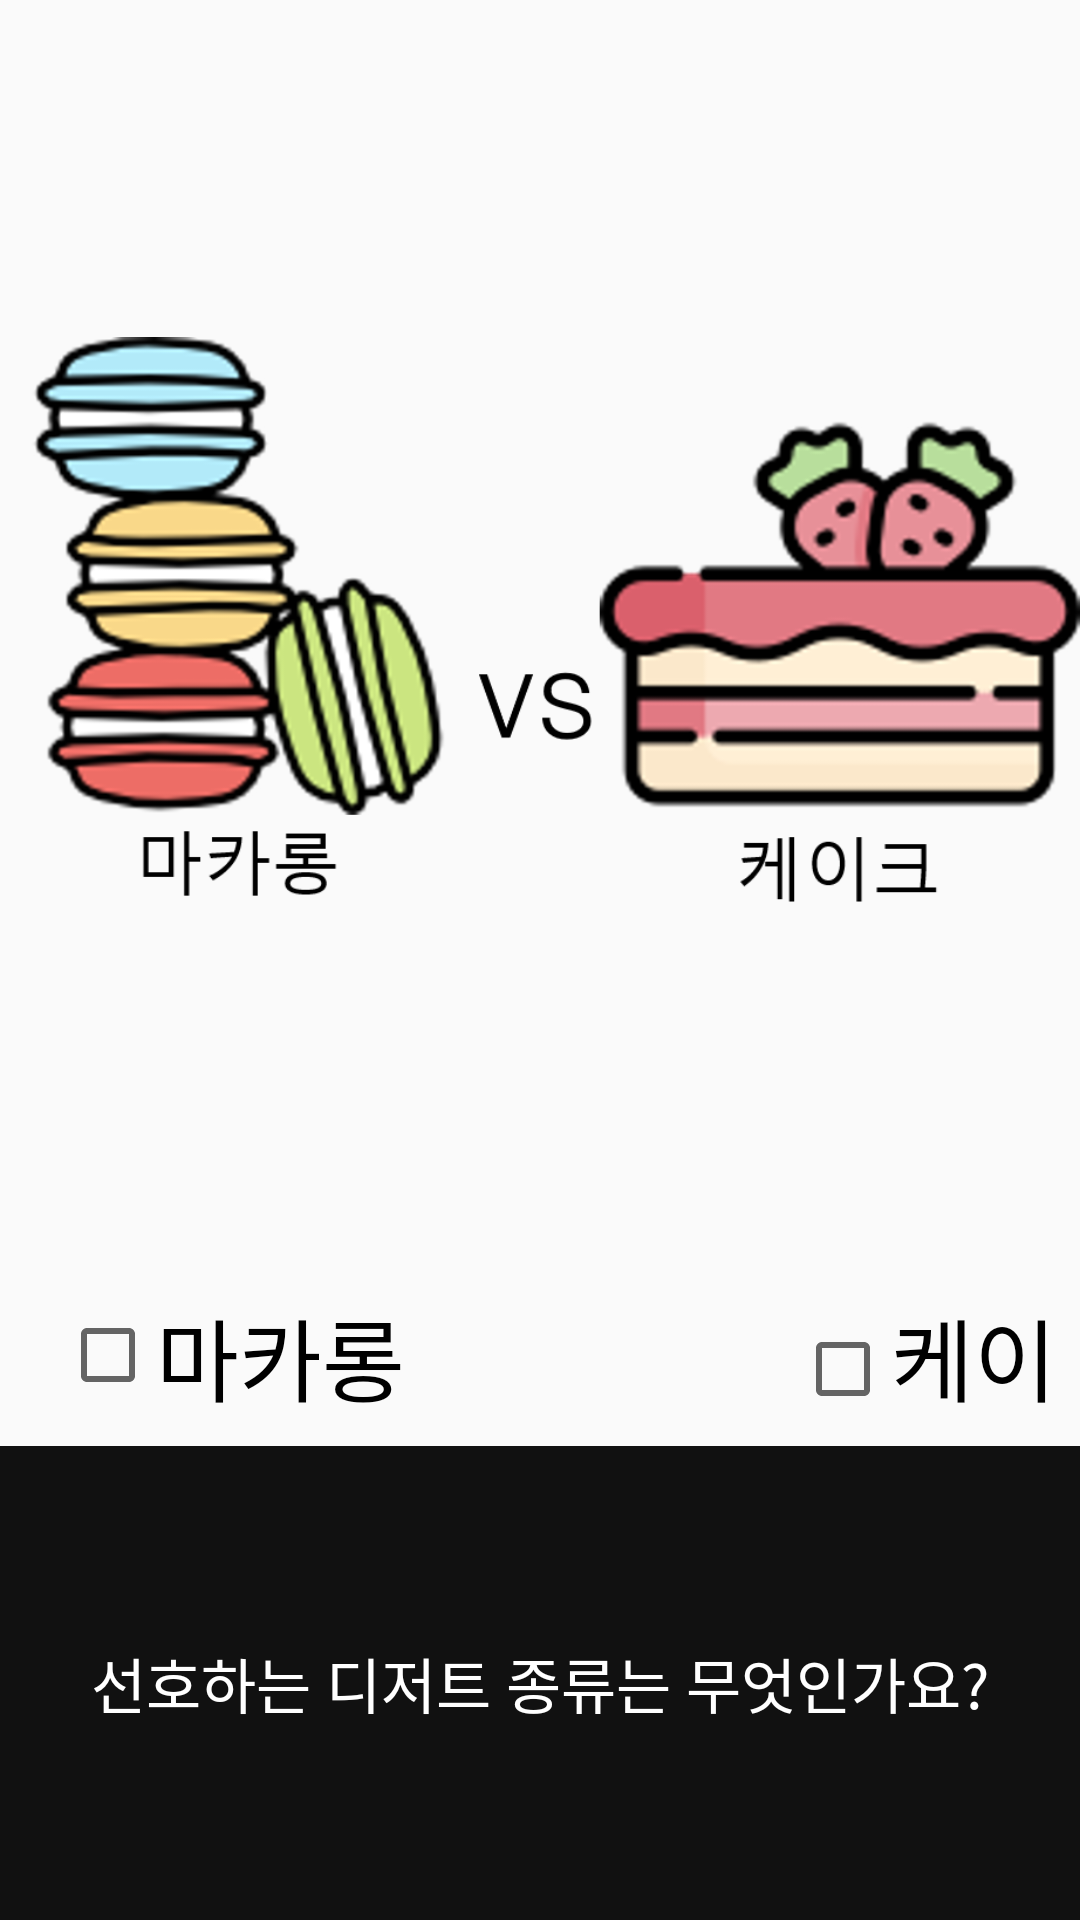

Layout XML and referenced resources for this Android screen:
<!-- AndroidManifest.xml: application theme Theme.CAFEIN_APP -->
<!-- res/layout/activity_survey5.xml -->
<?xml version="1.0" encoding="utf-8"?>
<LinearLayout
		xmlns:android="http://schemas.android.com/apk/res/android"
		xmlns:tools="http://schemas.android.com/tools"
		xmlns:app="http://schemas.android.com/apk/res-auto"
		android:layout_width="match_parent"
		android:layout_height="match_parent"
		tools:context="signuppack.SurveyActivity5"
		android:orientation="vertical">
	<ImageView
			android:layout_width="match_parent"
			android:layout_height="430dp"
			android:src="@drawable/dessert" />

	<LinearLayout
			android:layout_width="match_parent"
			android:layout_height="wrap_content"
			android:layout_weight="1"
			android:orientation="horizontal">

		<CheckBox
				android:id="@+id/s5_cb1"
				android:layout_width="wrap_content"
				android:layout_height="wrap_content"
				android:layout_marginLeft="20dp"
				android:text="마카롱"
				android:textSize="30dp" />

		<CheckBox
				android:id="@+id/s5_cb2"
				android:layout_width="wrap_content"
				android:layout_height="wrap_content"
				android:layout_marginLeft="130dp"
				android:text="케이크"
				android:textSize="30dp" />

	</LinearLayout>

	<TextView
			android:id="@+id/s5_tv"
			android:layout_width="match_parent"
			android:layout_height="158dp"
			android:background="#111111"
			android:gravity="center"
			android:text="선호하는 디저트 종류는 무엇인가요?"
			android:textColor="#ffffff"
			android:textSize="20dp"
			android:textStyle="normal" />

</LinearLayout>
<!-- resources referenced by this layout -->
<resources>
  <!-- drawable dessert: png bitmap (drawable-v24, 235122 bytes) -->
  <style name="Theme.CAFEIN_APP" parent="Theme.AppCompat.Light">
  		
  		<item name="colorPrimary">@color/white</item>
  		<item name="colorPrimaryVariant">@color/purple_700</item>
  		<item name="colorOnPrimary">@color/white</item>
  		
  		<item name="colorSecondary">@color/teal_200</item>
  		<item name="colorSecondaryVariant">@color/teal_700</item>
  		<item name="colorOnSecondary">@color/black</item>
  		
  		<item name="android:statusBarColor" tools:targetApi="l">?attr/colorPrimaryVariant</item>
  		
  	</style>
  <color name="white">#FFFFFFFF</color>
  <color name="purple_700">#FF3700B3</color>
  <color name="teal_200">#FF03DAC5</color>
  <color name="teal_700">#FF018786</color>
  <color name="black">#FF000000</color>
</resources>
